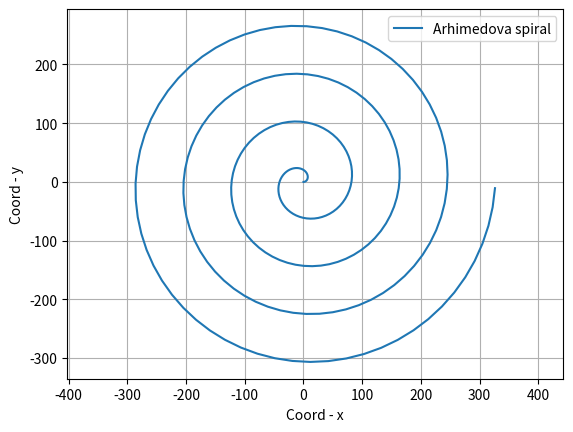

Recreate this plot in Python.
import matplotlib.pyplot as plt
import numpy as np

def spiral(k):
    phi = np.arange(0, 8*(np.pi), 0.1)
    r = k * phi
    x = r * np.cos(phi)
    y = r * np.sin(phi)

    plt.plot(x, y, label="Arhimedova spiral")
    plt.xlabel("Coord - x")
    plt.ylabel("Coord - y")
    plt.legend()
    plt.grid()
    plt.axis('equal')
    
    plt.savefig('fig_task4_spiral.png')

spiral(13)
